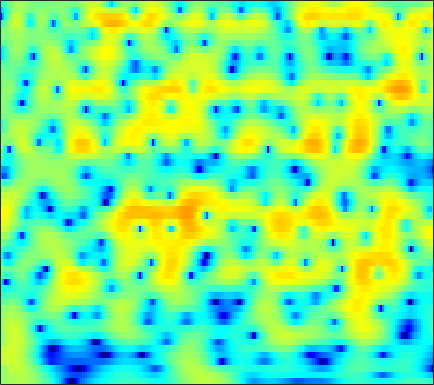

Data behind this chart, as committed beside it:
0.8919, 1.129, 1.4266, 1.694, 1.8719, 2.0703, 2.2192, 2.2962, 2.3491, 2.3423, 2.272, 2.1755, 1.9857, 1.7232, 1.4762, 1.0802, 0.60158, 0.18627, -0.44569, -1.1723, -1.9932, -2.6755, -3.6914, -4.8367
0.4787, 0.916, 1.437, 1.879, 2.156, 2.448, 2.651, 2.744, 2.787, 2.737, 2.596, 2.429, 2.125, 1.729, 1.373, 0.8179, 0.1727, -0.3682, -1.165, -2.048, -3.012, -3.786, -4.883, -6.047
0.268, 1.038, 1.869, 2.505, 2.866, 3.207, 3.398, 3.446, 3.389, 3.2, 2.883, 2.562, 2.028, 1.377, 0.8157, -0.02528, -0.9625, -1.723, -2.804, -3.943, -5.123, -6.021, -7.218, -8.396
2.838, 3.198, 3.589, 3.867, 3.996, 4.056, 3.982, 3.836, 3.513, 3.042, 2.416, 1.842, 0.9278, -0.1625, -1.103, -2.525, -4.157, -5.532, -7.589, -9.932, -12.55, -14.63, -17.18, -18.63
3.668, 3.886, 4.116, 4.259, 4.298, 4.245, 4.061, 3.828, 3.385, 2.779, 2.002, 1.3, 0.1931, -1.118, -2.242, -3.937, -5.87, -7.483, -9.856, -12.46, -15.16, -17.08, -19.01, -19.7
2.501, 2.988, 3.533, 3.938, 4.14, 4.266, 4.221, 4.072, 3.716, 3.182, 2.466, 1.81, 0.7686, -0.4668, -1.522, -3.1, -4.875, -6.344, -8.499, -10.91, -13.66, -16.04, -19.93, -24.95
0.149, 1.25, 2.399, 3.238, 3.685, 4.059, 4.2, 4.16, 3.923, 3.482, 2.852, 2.267, 1.343, 0.2669, -0.6266, -1.913, -3.284, -4.351, -5.809, -7.277, -8.708, -9.72, -10.89, -11.67
0.1742, 1.188, 2.292, 3.123, 3.574, 3.952, 4.088, 4.032, 3.752, 3.237, 2.492, 1.792, 0.6807, -0.6195, -1.695, -3.215, -4.712, -5.71, -6.73, -7.273, -7.381, -7.259, -6.946, -6.541
1.256, 2.008, 2.836, 3.46, 3.791, 4.041, 4.073, 3.947, 3.582, 2.981, 2.118, 1.283, -0.1101, -1.89, -3.559, -6.443, -10.61, -15.66, -47.57, -16.79, -11.2, -8.822, -6.673, -5.206
1.291, 1.852, 2.463, 2.909, 3.133, 3.278, 3.244, 3.095, 2.752, 2.248, 1.577, 0.9628, 0.01027, -1.065, -1.93, -3.103, -4.179, -4.808, -5.241, -5.135, -4.615, -4.103, -3.407, -2.809
0.8366, 1.27, 1.756, 2.106, 2.259, 2.32, 2.215, 2.029, 1.641, 1.125, 0.5196, 0.0264, -0.6227, -1.206, -1.556, -1.868, -1.996, -1.967, -1.795, -1.512, -1.161, -0.8924, -0.5752, -0.3647
-0.625, 0.03296, 0.7324, 1.201, 1.399, 1.456, 1.268, 0.964, 0.3048, -0.6521, -1.866, -2.921, -4.431, -5.731, -6.186, -5.805, -4.614, -3.528, -2.124, -0.8931, 0.1258, 0.7612, 1.427, 1.889
-3.467, -2.416, -1.437, -0.8227, -0.555, -0.4381, -0.6226, -0.9479, -1.659, -2.77, -4.388, -6.042, -9.098, -13.63, -16.73, -13.28, -8.635, -6.103, -3.584, -1.665, -0.1676, 0.7485, 1.75, 2.535
-4.147, -3.8, -3.413, -3.099, -2.915, -2.777, -2.772, -2.872, -3.103, -3.503, -4.095, -4.606, -5.247, -5.702, -5.801, -5.544, -4.861, -4.147, -3.082, -1.971, -0.8641, -0.06622, 0.9322, 1.848
-4.951, -5.61, -6.128, -6.094, -5.771, -5.114, -4.41, -4.009, -3.648, -3.485, -3.502, -3.633, -3.891, -4.205, -4.429, -4.629, -4.656, -4.519, -4.056, -3.294, -2.296, -1.439, -0.2262, 0.9845
-7.265, -11.23, -22.09, -16.9, -11.3, -7.338, -5.002, -3.822, -2.876, -2.449, -2.389, -2.583, -3.2, -4.168, -5.139, -6.751, -8.613, -9.86, -10.32, -8.89, -6.557, -4.754, -2.486, -0.4379
-1.861, -3.099, -4.191, -4.364, -4.01, -3.102, -2.213, -1.661, -1.095, -0.8533, -1.018, -1.384, -2.254, -3.63, -5.081, -7.689, -11.31, -14.66, -17.14, -14.54, -11.37, -9.195, -6.242, -3.312
0.3278, -0.415, -1.174, -1.58, -1.591, -1.301, -0.8395, -0.5327, -0.1312, 0.1688, 0.1603, -0.02757, -0.5188, -1.343, -2.188, -3.594, -5.252, -6.741, -9.032, -12.3, -19.25, -35.01, -12.87, -6.307
-2.872, -4.591, -6.804, -7.705, -7.024, -5.319, -3.539, -2.353, -1.187, -0.3874, 0.1772, 0.4147, 0.4976, 0.3343, 0.09834, -0.3927, -1.024, -1.55, -2.341, -3.01, -3.336, -3.138, -2.219, -0.7872
-5.755, -8.128, -12, -14.07, -11.95, -8.508, -6.112, -4.713, -3.244, -2.226, -1.415, -0.9378, -0.4541, -0.08073, 0.1202, 0.3059, 0.4118, 0.4854, 0.5527, 0.6613, 0.8502, 1.063, 1.434, 1.872
-3.229, -3.852, -4.613, -5.092, -5.219, -5.219, -4.892, -4.684, -4.352, -3.864, -3.319, -2.857, -2.156, -1.413, -0.8925, -0.2335, 0.3421, 0.7096, 1.161, 1.535, 1.855, 2.06, 2.298, 2.482
-0.6065, -0.8989, -1.416, -2.074, -2.684, -3.675, -4.745, -5.67, -6.973, -7.723, -7.46, -6.56, -4.915, -3.278, -2.167, -0.8996, 0.1437, 0.7661, 1.451, 1.972, 2.347, 2.538, 2.686, 2.731
2.194, 1.971, 1.435, 0.5716, -0.2919, -1.794, -3.987, -6.058, -10.31, -18.11, -17.29, -11.46, -6.913, -4.078, -2.512, -0.9353, 0.2437, 0.9441, 1.641, 2.115, 2.406, 2.52, 2.522, 2.369
4.412, 4.22, 3.704, 2.947, 2.217, 1.021, -0.4107, -1.521, -2.894, -3.918, -4.285, -4.075, -3.401, -2.548, -1.882, -1.036, -0.3407, 0.07644, 0.4841, 0.7262, 0.8055, 0.7626, 0.581, 0.223
5.804, 5.621, 5.17, 4.516, 3.861, 2.873, 1.7, 0.7203, -0.5461, -1.797, -2.781, -3.273, -3.595, -3.477, -3.237, -2.835, -2.459, -2.293, -2.203, -2.252, -2.455, -2.688, -3.033, -3.405
6.633, 6.537, 6.236, 5.654, 5.036, 3.955, 2.559, 1.206, -0.9243, -3.615, -6.807, -9.233, -10.4, -8.858, -7.422, -6.058, -5.32, -5.137, -5.358, -6.07, -7.146, -8.053, -9.024, -9.11
6.033, 6.235, 6.231, 5.907, 5.469, 4.502, 3.218, 1.934, -0.2722, -3.096, -6.768, -9.563, -11.04, -9.426, -8.159, -7.056, -6.781, -6.972, -7.816, -9.396, -11.97, -15.05, -23.56, -21.99
4.206, 4.688, 5.003, 5.03, 4.844, 4.374, 3.598, 2.885, 1.696, 0.3592, -1.016, -2.025, -3.158, -4.146, -4.851, -5.888, -7.121, -8.22, -9.694, -10.84, -11.49, -11.59, -11.17, -10.04
2.533, 3.027, 3.474, 3.73, 3.774, 3.749, 3.463, 3.186, 2.65, 1.979, 1.153, 0.4393, -0.6337, -1.914, -3.046, -4.973, -7.536, -10.22, -15.55, -24.7, -17.49, -13.12, -9.453, -6.973
0.255, 0.571, 1.013, 1.425, 1.716, 2.032, 2.273, 2.352, 2.354, 2.181, 1.841, 1.486, 0.8053, -0.07717, -0.8961, -2.222, -3.777, -5.093, -6.755, -7.614, -7.162, -6.182, -4.616, -3.116
-4.427, -4.452, -4.09, -3.31, -2.529, -1.52, -0.535, 0.06014, 0.6856, 1.1, 1.326, 1.36, 1.259, 0.9963, 0.7145, 0.2627, -0.2397, -0.586, -0.9494, -1.122, -1.053, -0.8522, -0.4404, 0.05401
-13.16, -16.39, -16.2, -11.44, -8.599, -5.728, -3.699, -2.494, -1.258, -0.3284, 0.3389, 0.6877, 1.016, 1.189, 1.241, 1.236, 1.172, 1.123, 1.066, 1.04, 1.069, 1.127, 1.24, 1.374
-10.8, -12.12, -12.06, -10.17, -8.428, -6.337, -4.523, -3.392, -2.102, -1.061, -0.2442, 0.2427, 0.7374, 1.086, 1.268, 1.42, 1.502, 1.527, 1.536, 1.532, 1.527, 1.522, 1.521, 1.526
-5.5, -6.001, -6.34, -6.17, -5.74, -4.855, -3.771, -2.91, -1.818, -0.8561, -0.06649, 0.4294, 0.9072, 1.23, 1.376, 1.476, 1.504, 1.476, 1.413, 1.339, 1.246, 1.172, 1.071, 0.9809
-2.86, -3.998, -5.435, -6.302, -6.278, -5.119, -3.538, -2.249, -0.7833, 0.3879, 1.232, 1.655, 1.982, 2.058, 1.986, 1.779, 1.496, 1.297, 1.062, 0.8666, 0.6903, 0.546, 0.2976, -0.02568
-0.1469, -2.28, -6.485, -15.89, -19.62, -7.478, -2.498, -0.2825, 1.799, 3.089, 3.828, 4.011, 3.879, 3.307, 2.632, 1.477, 0.2354, -0.4895, -0.9444, -0.8568, -0.5829, -0.4917, -0.7038, -1.45
1.818, 1.05, 0.007717, -0.5613, -0.5152, 0.369, 1.612, 2.547, 3.547, 4.172, 4.335, 4.157, 3.412, 2.038, 0.4572, -2.665, -7.866, -15.04, -14.97, -8.049, -5.101, -4.04, -3.554, -3.852
0.02702, 0.2071, 0.5911, 1.068, 1.518, 2.084, 2.675, 3.075, 3.445, 3.608, 3.446, 3.126, 2.342, 1.127, -0.0568, -2.042, -4.209, -5.585, -6.475, -6.357, -6.09, -6.066, -6.26, -6.516
-4.817, -3.034, -1.052, 0.3806, 1.231, 2.099, 2.753, 3.09, 3.385, 3.464, 3.372, 3.139, 2.684, 2.016, 1.401, 0.4558, -0.5512, -1.362, -2.434, -3.61, -5.066, -6.498, -9.199, -13.29
-5.66, -3.657, -1.548, -0.0984, 0.6554, 1.445, 1.944, 2.191, 2.396, 2.474, 2.487, 2.409, 2.261, 2.026, 1.763, 1.34, 0.8044, 0.2973, -0.5089, -1.546, -2.821, -4.033, -5.95, -7.921
-1.242, -0.9497, -0.5272, -0.1474, 0.007292, 0.1263, 0.05947, -0.02829, -0.1658, -0.2434, -0.2248, -0.09877, 0.107, 0.3673, 0.5266, 0.6885, 0.7096, 0.6603, 0.4503, 0.1134, -0.3234, -0.6795, -1.105, -1.37
0.4664, 0.2978, -0.01651, -0.4322, -0.7999, -1.589, -2.564, -3.427, -4.629, -5.468, -5.504, -4.882, -3.654, -2.373, -1.472, -0.5118, 0.2182, 0.6214, 0.9787, 1.176, 1.215, 1.207, 1.156, 1.139
0.6733, 0.4881, 0.1498, -0.48, -1.157, -2.484, -4.4, -6.454, -10.68, -19.48, -20.74, -12.72, -7.653, -4.553, -2.86, -1.151, 0.1401, 0.8425, 1.533, 1.944, 2.132, 2.134, 2.005, 1.794
-0.1953, 0.2256, 0.4903, 0.3283, -0.161, -1.111, -2.481, -3.828, -5.648, -7.104, -7.468, -6.884, -5.346, -3.546, -2.222, -0.5665, 0.8001, 1.631, 2.431, 2.857, 2.928, 2.704, 2.058, 0.9816
-1.148, 0.0668, 0.9127, 1.181, 1.04, 0.4595, -0.5521, -1.514, -3.038, -4.758, -6.266, -7.04, -6.635, -4.849, -3.157, -0.9841, 0.8129, 1.892, 2.92, 3.483, 3.534, 3.231, 2.256, 0.4169
-0.8484, -0.2163, 0.2758, 0.3798, 0.2726, -0.2653, -1.243, -2.229, -4.1, -6.818, -11.18, -16.9, -18.45, -10.05, -6.51, -3.252, -0.9845, 0.2705, 1.487, 2.271, 2.63, 2.654, 2.36, 1.782
-0.9814, -0.8024, -0.6315, -0.6402, -0.7963, -1.191, -1.793, -2.422, -3.438, -4.621, -5.689, -6.254, -6.248, -5.457, -4.513, -3.136, -1.814, -0.9184, 0.0941, 0.8931, 1.496, 1.8, 2.054, 2.17
-1.562, -1.469, -1.313, -1.179, -1.177, -1.254, -1.464, -1.736, -2.198, -2.709, -3.22, -3.505, -3.752, -3.714, -3.487, -2.978, -2.236, -1.599, -0.6886, 0.1742, 0.9424, 1.425, 1.938, 2.286
-3.09, -2.835, -2.257, -1.605, -1.21, -0.7995, -0.6346, -0.6744, -0.9528, -1.422, -2.13, -2.743, -3.724, -4.614, -5.069, -5.069, -4.19, -3.181, -1.681, -0.2863, 0.8823, 1.591, 2.313, 2.78
-9.445, -7.225, -4.357, -2.224, -1.01, 0.03862, 0.5799, 0.7477, 0.6229, 0.04587, -0.9787, -2.126, -4.362, -8.034, -12.83, -19.7, -10.14, -6.021, -2.528, -0.198, 1.409, 2.283, 3.077, 3.536
-9.172, -6.957, -4.041, -1.794, -0.5961, 0.5268, 1.216, 1.453, 1.453, 1.068, 0.3407, -0.4774, -1.839, -3.438, -4.482, -4.941, -3.908, -2.606, -0.8579, 0.6168, 1.711, 2.31, 2.819, 3.017
-2.463, -2.089, -1.369, -0.5572, 0.001247, 0.6668, 1.128, 1.296, 1.322, 1.178, 0.836, 0.5142, 0.02616, -0.4055, -0.6363, -0.7124, -0.5356, -0.2594, 0.1841, 0.6357, 1.009, 1.19, 1.294, 1.192
-0.878, -0.6465, -0.192, 0.2837, 0.6738, 1.09, 1.36, 1.48, 1.478, 1.321, 1.035, 0.7905, 0.4534, 0.1888, 0.06878, 0.01983, 0.06814, 0.1347, 0.2217, 0.2258, 0.1484, 0.009366, -0.2591, -0.5724
-1.058, -0.6725, 0.05079, 0.8687, 1.422, 1.989, 2.341, 2.45, 2.347, 1.916, 1.271, 0.6694, -0.08924, -0.5971, -0.6919, -0.4994, -0.09402, 0.1767, 0.3759, 0.2656, -0.2294, -0.821, -1.864, -2.895
-4.86, -3.485, -1.32, 0.7241, 1.942, 3.195, 3.935, 4.108, 3.869, 3.031, 1.468, -0.2907, -3.633, -7.161, -6.773, -3.378, -0.7272, 0.5367, 1.396, 1.472, 0.7194, -0.4643, -3.182, -8.313
-19, -11.32, -5.537, -1.853, 0.1536, 1.993, 3.085, 3.47, 3.427, 2.783, 1.432, -0.08448, -2.637, -4.862, -4.674, -2.572, -0.5033, 0.6197, 1.464, 1.669, 1.321, 0.6858, -0.5568, -1.961
-10.52, -8.181, -5.313, -2.806, -1.319, 0.2215, 1.257, 1.743, 1.996, 1.854, 1.419, 0.9606, 0.3533, -0.08131, -0.2355, -0.1557, 0.1105, 0.3206, 0.5479, 0.6264, 0.56, 0.4381, 0.2175, -0.004379
-5.505, -4.234, -2.662, -1.297, -0.4109, 0.5484, 1.224, 1.544, 1.747, 1.704, 1.48, 1.236, 0.8158, 0.3971, 0.1076, -0.2063, -0.4355, -0.5642, -0.6521, -0.6599, -0.6251, -0.5584, -0.436, -0.2825
